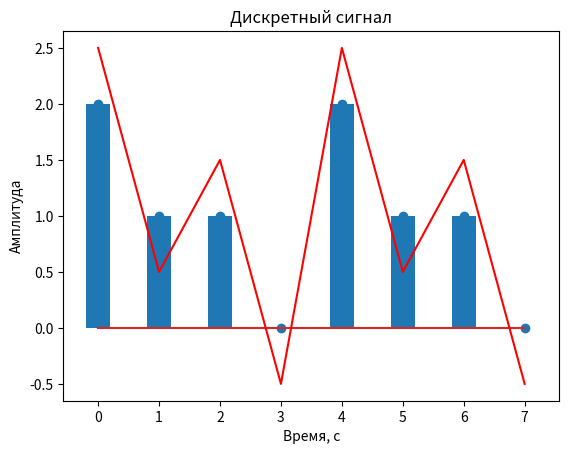

Write the Python code that produced this figure.
# импортируем библиотеки
import numpy as np
import matplotlib.pyplot as plt

x = np.array([2, 1, 1, 0, 2, 1, 1, 0])

# рассчитываем ряд Фурье
a0 = np.mean(x)
a = np.zeros(4)
b = np.zeros(4)

#рассчёт коэффициентов
for k in range(1, 5):
    a[k-1] = (2.0 / len(x)) * np.sum([x[n] * np.cos(2 * np.pi * k * n / len(x)) for n in range(len(x))])
    b[k-1] = (2.0 / len(x)) * np.sum([x[n] * np.sin(2 * np.pi * k * n / len(x)) for n in range(len(x))])

t = np.arange(0, len(x))
x_reconstructed = np.zeros(len(x))
x_reconstructed += a0

#вычисление приближенного исходного сигнала
for k in range(1, 5):
    x_reconstructed += a[k-1] * np.cos(2 * np.pi * k * t / len(x)) + b[k-1] * np.sin(2 * np.pi * k * t / len(x))


# Коэффициенты ДПФ (DFT)
DFT_coef = np.fft.fft(x)
#DFT_coef = np.array([8., 0.47140452, 0., 0.47140452, 0., 0.47140452, 0., 0.47140452])

# Обратное преобразование Фурье (IDFT)
x_restored = np.real(np.fft.ifft(DFT_coef))

plt.bar(t, x, width=0.4)
plt.stem(x)
plt.plot(x_reconstructed, 'r')
plt.title('Дискретный сигнал')
plt.xlabel('Время, с')
plt.ylabel('Амплитуда')
plt.show()
